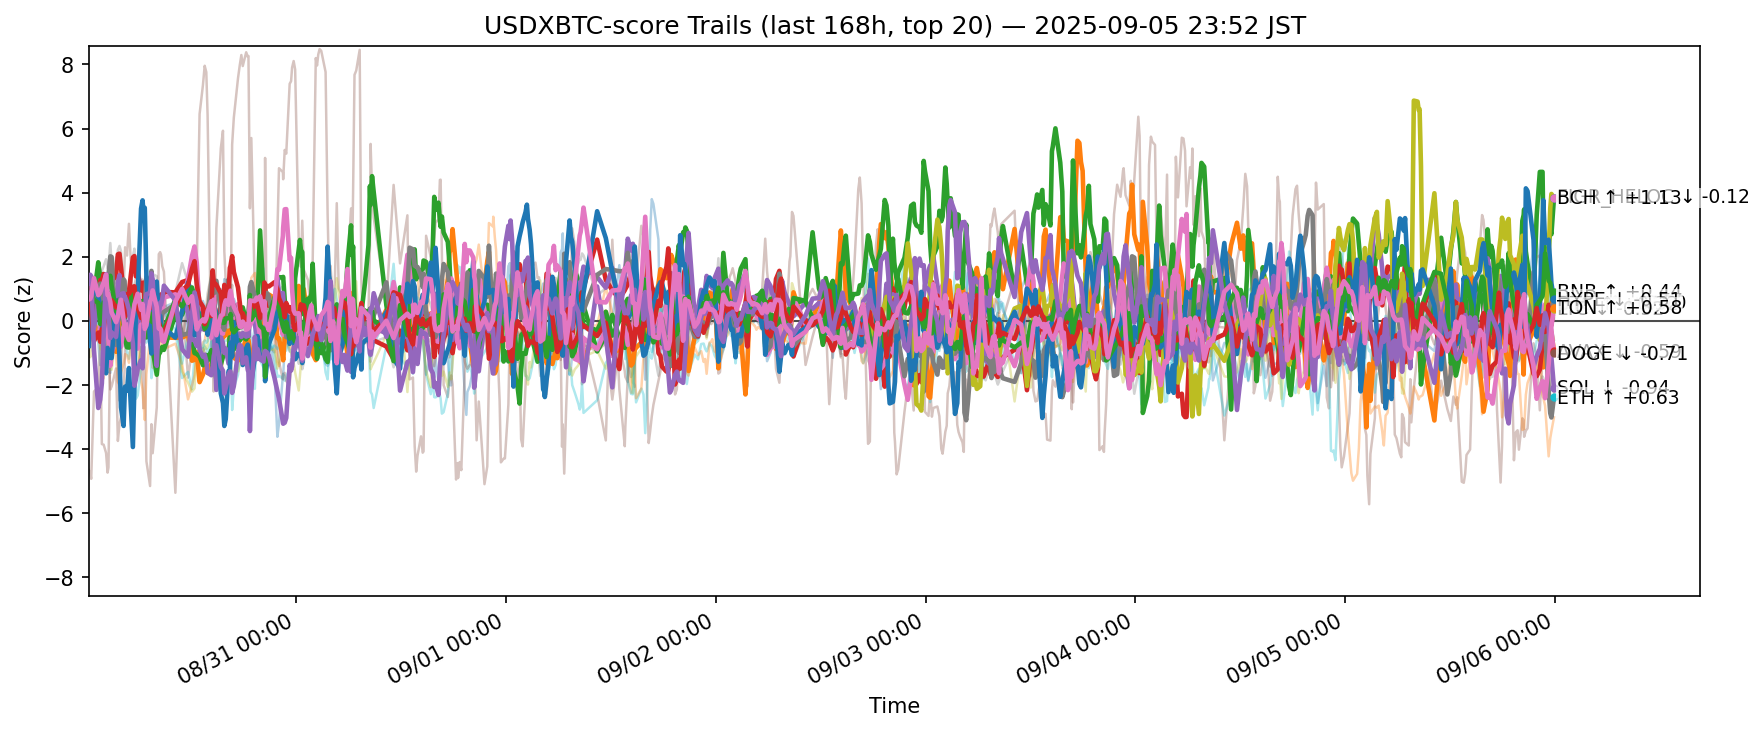

Data behind this chart, as committed beside it:
ts, side, symbol, score
2025-08-29 15:15:18.360764+00:00, usdxbtc, ADA, 0.6182
2025-08-29 15:15:18.360764+00:00, usdxbtc, AVAX, 0.4507
2025-08-29 15:15:18.360764+00:00, usdxbtc, BCH, 0.3068
2025-08-29 15:15:18.360764+00:00, usdxbtc, BNB, 1.273
2025-08-29 15:15:18.360764+00:00, usdxbtc, BTC, -0.1939
2025-08-29 15:15:18.360764+00:00, usdxbtc, CRO, -4.655
2025-08-29 15:15:18.360764+00:00, usdxbtc, DOGE, 0.431
2025-08-29 15:15:18.360764+00:00, usdxbtc, DOT, -0.5736
2025-08-29 15:15:18.360764+00:00, usdxbtc, ETH, 0.6775
2025-08-29 15:15:18.360764+00:00, usdxbtc, HBAR, -0.356
2025-08-29 15:15:18.360764+00:00, usdxbtc, HYPE, -0.7829
2025-08-29 15:15:18.360764+00:00, usdxbtc, LINK, -0.003833
2025-08-29 15:15:18.360764+00:00, usdxbtc, LTC, 0.5737
2025-08-29 15:15:18.360764+00:00, usdxbtc, SHIB, 0.5526
2025-08-29 15:15:18.360764+00:00, usdxbtc, SOL, 1.182
2025-08-29 15:15:18.360764+00:00, usdxbtc, SUI, -0.06852
2025-08-29 15:15:18.360764+00:00, usdxbtc, TON, 0.6661
2025-08-29 15:15:18.360764+00:00, usdxbtc, TRX, 0.4062
2025-08-29 15:15:18.360764+00:00, usdxbtc, XLM, -0.7181
2025-08-29 15:15:18.360764+00:00, usdxbtc, XRP, -0.4465
2025-08-29 15:25:17.980861+00:00, usdxbtc, ADA, 0.1921
2025-08-29 15:25:17.980861+00:00, usdxbtc, AVAX, 0.5843
2025-08-29 15:25:17.980861+00:00, usdxbtc, BCH, 0.3862
2025-08-29 15:25:17.980861+00:00, usdxbtc, BNB, 1.21
2025-08-29 15:25:17.980861+00:00, usdxbtc, BTC, 0.1669
2025-08-29 15:25:17.980861+00:00, usdxbtc, CRO, -4.755
2025-08-29 15:25:17.980861+00:00, usdxbtc, DOGE, 0.3918
2025-08-29 15:25:17.980861+00:00, usdxbtc, DOT, -0.72
2025-08-29 15:25:17.980861+00:00, usdxbtc, ETH, 0.886
2025-08-29 15:25:17.980861+00:00, usdxbtc, HBAR, -0.682
2025-08-29 15:25:17.980861+00:00, usdxbtc, HYPE, 0.01944
2025-08-29 15:25:17.980861+00:00, usdxbtc, LINK, -0.04598
2025-08-29 15:25:17.980861+00:00, usdxbtc, LTC, 0.6058
2025-08-29 15:25:17.980861+00:00, usdxbtc, SHIB, 0.4966
2025-08-29 15:25:17.980861+00:00, usdxbtc, SOL, 1.44
2025-08-29 15:25:17.980861+00:00, usdxbtc, SUI, -0.2673
2025-08-29 15:25:17.980861+00:00, usdxbtc, TON, 0.689
2025-08-29 15:25:17.980861+00:00, usdxbtc, TRX, 0.4475
2025-08-29 15:25:17.980861+00:00, usdxbtc, XLM, -1.133
2025-08-29 15:25:17.980861+00:00, usdxbtc, XRP, -0.6001
2025-08-29 15:31:54.050195+00:00, usdxbtc, ADA, 0.3532
2025-08-29 15:31:54.050195+00:00, usdxbtc, AVAX, 0.7777
2025-08-29 15:31:54.050195+00:00, usdxbtc, BCH, 0.5245
2025-08-29 15:31:54.050195+00:00, usdxbtc, BNB, 1.001
2025-08-29 15:31:54.050195+00:00, usdxbtc, BTC, -0.02176
2025-08-29 15:31:54.050195+00:00, usdxbtc, CRO, -4.927
2025-08-29 15:31:54.050195+00:00, usdxbtc, DOGE, 0.2671
2025-08-29 15:31:54.050195+00:00, usdxbtc, DOT, -0.488
2025-08-29 15:31:54.050195+00:00, usdxbtc, ETH, 0.5829
2025-08-29 15:31:54.050195+00:00, usdxbtc, HBAR, -0.8002
2025-08-29 15:31:54.050195+00:00, usdxbtc, HYPE, 0.1305
2025-08-29 15:31:54.050195+00:00, usdxbtc, LINK, -0.04527
2025-08-29 15:31:54.050195+00:00, usdxbtc, LTC, 0.8255
2025-08-29 15:31:54.050195+00:00, usdxbtc, SHIB, 0.2653
2025-08-29 15:31:54.050195+00:00, usdxbtc, SOL, 1.394
2025-08-29 15:31:54.050195+00:00, usdxbtc, SUI, -0.2158
2025-08-29 15:31:54.050195+00:00, usdxbtc, TON, 0.77
2025-08-29 15:31:54.050195+00:00, usdxbtc, TRX, 0.3223
2025-08-29 15:31:54.050195+00:00, usdxbtc, XLM, -0.7449
2025-08-29 15:31:54.050195+00:00, usdxbtc, XRP, -0.5
... 12,540 more rows
